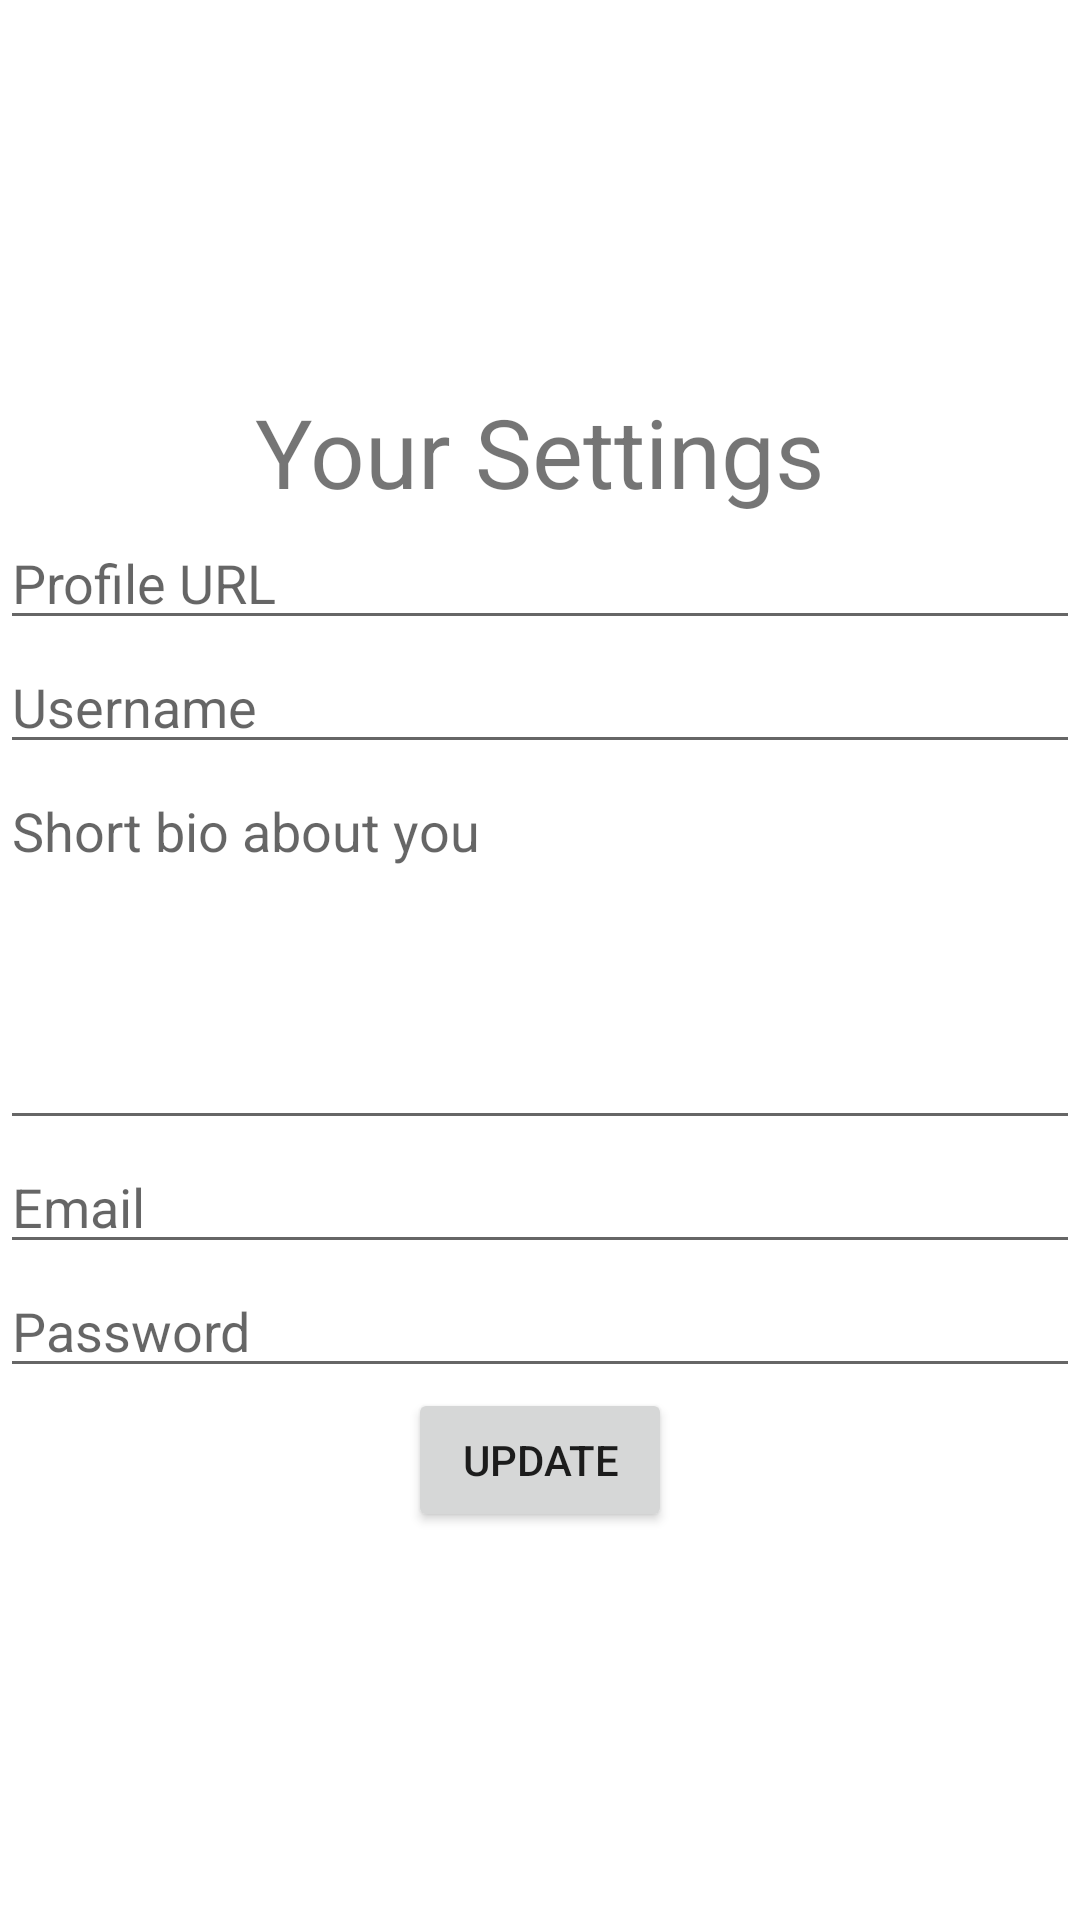

Reconstruct the res/layout file that produces this screen, plus the resources it refers to.
<!-- AndroidManifest.xml: application theme Theme.MediumClone -->
<!-- res/layout/fragment_settings.xml -->
<?xml version="1.0" encoding="utf-8"?>
<LinearLayout xmlns:android="http://schemas.android.com/apk/res/android"
    xmlns:app="http://schemas.android.com/apk/res-auto"
    xmlns:tools="http://schemas.android.com/tools"
    android:orientation="vertical"
    android:layout_width="match_parent"
    android:layout_height="wrap_content"
    android:gravity="center">


    <TextView
        android:id="@+id/tv_settings"
        android:layout_width="wrap_content"
        android:layout_height="wrap_content"
        android:text="Your Settings"
        android:textSize="32sp" />

    <EditText
        android:id="@+id/et_profile_url"
        android:layout_width="match_parent"
        android:layout_height="wrap_content"
        android:hint="Profile URL"
        android:inputType="textPersonName" />

    <EditText
        android:id="@+id/et_username"
        android:layout_width="match_parent"
        android:layout_height="wrap_content"
        android:hint="Username"
        android:inputType="textPersonName" />

    <EditText
        android:id="@+id/et_bio"
        android:layout_width="match_parent"
        android:layout_height="wrap_content"
        android:gravity="top"
        android:hint="Short bio about you"
        android:lines="5" />

    <EditText
        android:id="@+id/et_email"
        android:layout_width="match_parent"
        android:layout_height="wrap_content"
        android:hint="Email"
        android:inputType="textEmailAddress" />

    <EditText
        android:id="@+id/et_password"
        android:layout_width="match_parent"
        android:layout_height="wrap_content"
        android:hint="Password"
        android:inputType="textPassword" />

    <Button
        android:id="@+id/btn_update"
        android:layout_width="wrap_content"
        android:layout_height="wrap_content"
        android:text="Update" />


</LinearLayout>
<!-- resources referenced by this layout -->
<resources>
  <style name="Theme.MediumClone" parent="Theme.MaterialComponents.DayNight.DarkActionBar">
          
          <item name="colorPrimary">@color/conduit_green</item>
          <item name="colorPrimaryVariant">@color/conduit_green_dark</item>
          <item name="colorOnPrimary">@color/white</item>
          
          <item name="colorSecondary">@color/conduit_grey</item>
          <item name="colorSecondaryVariant">@color/conduit_grey_dark</item>
          <item name="colorOnSecondary">@color/white</item>
          
          <item name="android:statusBarColor" tools:targetApi="l">?attr/colorPrimaryVariant</item>
          
      </style>
  <color name="conduit_green">#5CB85C</color>
  <color name="conduit_green_dark">#244C24</color>
  <color name="white">#D6CECE</color>
  <color name="conduit_grey">#818a91</color>
  <color name="conduit_grey_dark">#4A4B4C</color>
</resources>
